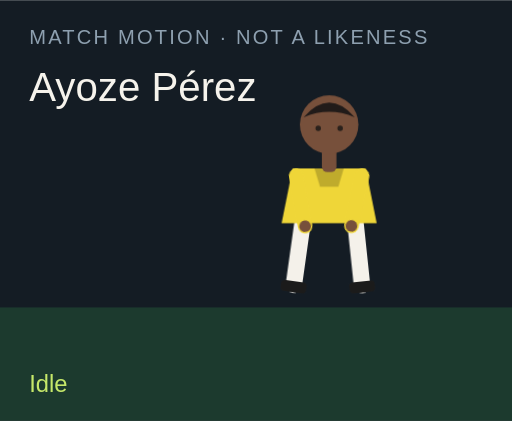
t = 0.00 s
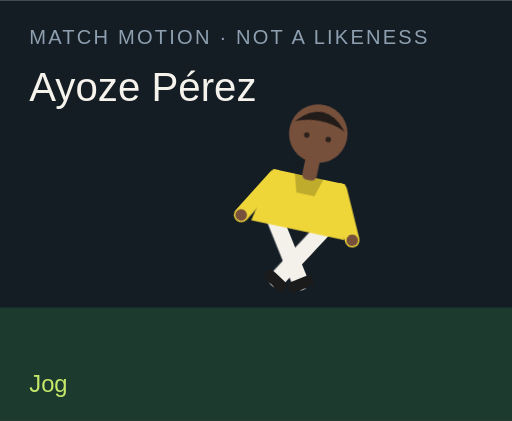
t = 1.50 s
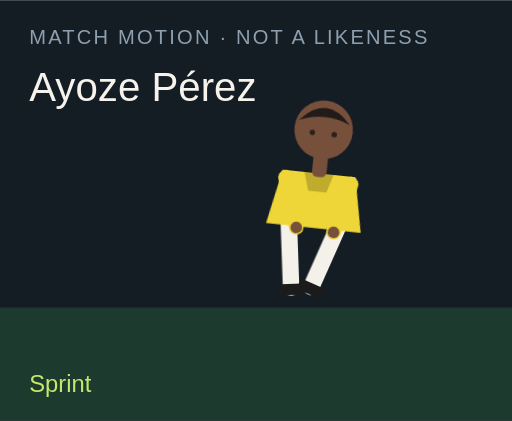
t = 3.00 s
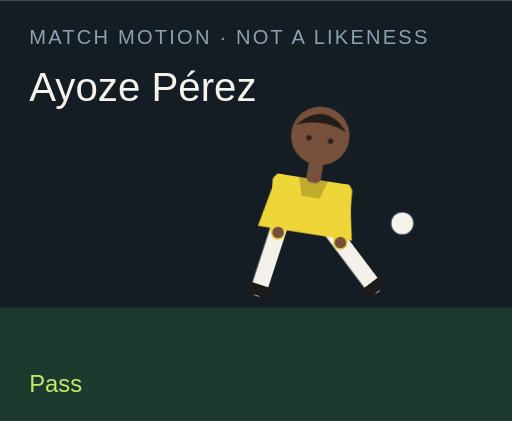
t = 4.50 s
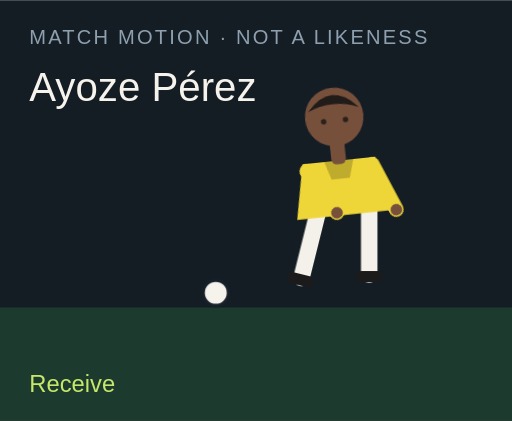
t = 6.00 s
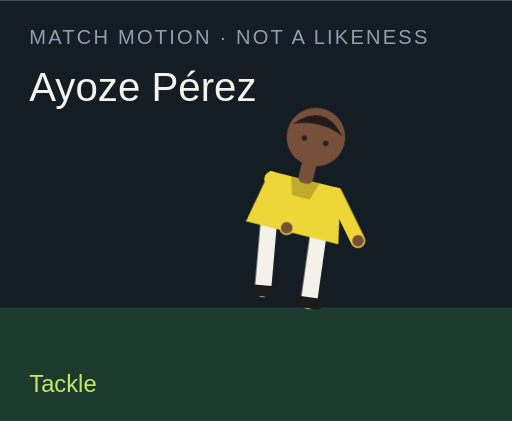
t = 7.50 s

The animated SVG that drew these frames (rendered in a browser with its animation timeline set to each time). Animation: 18 CSS @keyframes rules; one cycle of 9.00 s, repeats indefinitely.

<?xml version="1.0" encoding="UTF-8"?>
<svg xmlns="http://www.w3.org/2000/svg" viewBox="0 0 280 230" role="img">
  <style>@media (prefers-reduced-motion: reduce){animate,animateTransform{display:none}}</style>
  <rect width="280" height="230" fill="#141c24"/>
  <rect y="168" width="280" height="62" fill="#1c3a2e"/>
  <text x="16" y="24" fill="#8ea0b0" font-family="Arial,sans-serif" font-size="11" letter-spacing="1.2">MATCH MOTION · NOT A LIKENESS</text>
  <text x="16" y="55" fill="#f6f3ec" font-family="Impact,sans-serif" font-size="22">Ayoze Pérez</text>
  <circle r="7" fill="#f6f3ec" stroke="#172028" stroke-width="2" id="motion-44812" cx="150" cy="160" opacity="0">
    
    
    
  </circle>
  <g transform="translate(132 40)">
    <g id="motion-44834" transform="rotate(0 48 90)">
      
      <g id="motion-44836" transform="translate(0 0)">
        
        <g transform="translate(34 78)"><g id="motion-44838" transform="rotate(8)"><path d="M0 0 V38" stroke="#f4f1ea" stroke-width="9" stroke-linecap="round"/><rect x="-7" y="36" width="14" height="6" rx="2" fill="#1b1b1b"/></g></g>
        <g transform="translate(62 78)"><g id="motion-44840" transform="rotate(-6)"><path d="M0 0 V38" stroke="#f4f1ea" stroke-width="9" stroke-linecap="round"/><rect x="-7" y="36" width="14" height="6" rx="2" fill="#1b1b1b"/></g></g>
        <path d="M28 52 h40 l6 30 H22 Z" fill="#efd638"/>
        <path d="M40 52 h16 l-3 10 H43 Z" fill="#000" opacity=".2"/>
        <g transform="translate(30 56)"><g id="motion-44842" transform="rotate(-10)"><path d="M0 0 V28" stroke="#efd638" stroke-width="8" stroke-linecap="round"/><circle cx="0" cy="28" r="3.2" fill="#77503b"/></g></g>
        <g transform="translate(66 56)"><g id="motion-44844" transform="rotate(12)"><path d="M0 0 V28" stroke="#efd638" stroke-width="8" stroke-linecap="round"/><circle cx="0" cy="28" r="3.2" fill="#77503b"/></g></g>
        <rect x="44" y="40" width="8" height="14" rx="3" fill="#77503b"/>
        <circle cx="48" cy="28" r="16" fill="#77503b"/>
        <path d="M34 24 Q48 8 62 24 Q48 18 34 24" fill="#211b19"/>
        <circle cx="42" cy="30" r="1.5" fill="#2a211c"/><circle cx="54" cy="30" r="1.5" fill="#2a211c"/>
      </g>
    </g>
  </g>
  <text x="16" y="214" fill="#c6e86a" font-family="Arial,sans-serif" font-size="13" opacity="1" id="motion-44816">Idle</text><text x="16" y="214" fill="#c6e86a" font-family="Arial,sans-serif" font-size="13" opacity="0" id="motion-44818">Jog</text><text x="16" y="214" fill="#c6e86a" font-family="Arial,sans-serif" font-size="13" opacity="0" id="motion-44820">Sprint</text><text x="16" y="214" fill="#c6e86a" font-family="Arial,sans-serif" font-size="13" opacity="0" id="motion-44822">Dribble</text><text x="16" y="214" fill="#c6e86a" font-family="Arial,sans-serif" font-size="13" opacity="0" id="motion-44824">Pass</text><text x="16" y="214" fill="#c6e86a" font-family="Arial,sans-serif" font-size="13" opacity="0" id="motion-44826">Shoot</text><text x="16" y="214" fill="#c6e86a" font-family="Arial,sans-serif" font-size="13" opacity="0" id="motion-44828">Receive</text><text x="16" y="214" fill="#c6e86a" font-family="Arial,sans-serif" font-size="13" opacity="0" id="motion-44830">Tackle</text><text x="16" y="214" fill="#c6e86a" font-family="Arial,sans-serif" font-size="13" opacity="0" id="motion-44832">Jump</text>
<style>@keyframes track-44813{0%{cx:150px}11.1%{cx:156px}22.2%{cx:164px}33.300000000000004%{cx:142px}44.4%{cx:190px}55.60000000000001%{cx:250px}66.7%{cx:118px}77.8%{cx:150px}88.9%{cx:150px}100%{cx:150px}}@keyframes track-44814{0%{cy:160px}11.1%{cy:158px}22.2%{cy:154px}33.300000000000004%{cy:156px}44.4%{cy:148px}55.60000000000001%{cy:96px}66.7%{cy:160px}77.8%{cy:160px}88.9%{cy:160px}100%{cy:160px}}@keyframes track-44815{0%{opacity:0}11.1%{opacity:0}22.2%{opacity:0}33.300000000000004%{opacity:1}44.4%{opacity:1}55.60000000000001%{opacity:1}66.7%{opacity:1}77.8%{opacity:0}88.9%{opacity:0}100%{opacity:0}}@keyframes track-44817{0%{opacity:1}11.1%{opacity:0}22.2%{opacity:0}33.300000000000004%{opacity:0}44.4%{opacity:0}55.60000000000001%{opacity:0}66.7%{opacity:0}77.8%{opacity:0}88.9%{opacity:0}100%{opacity:1}}@keyframes track-44819{0%{opacity:0}11.1%{opacity:1}22.2%{opacity:0}33.300000000000004%{opacity:0}44.4%{opacity:0}55.60000000000001%{opacity:0}66.7%{opacity:0}77.8%{opacity:0}88.9%{opacity:0}100%{opacity:0}}@keyframes track-44821{0%{opacity:0}11.1%{opacity:0}22.2%{opacity:1}33.300000000000004%{opacity:0}44.4%{opacity:0}55.60000000000001%{opacity:0}66.7%{opacity:0}77.8%{opacity:0}88.9%{opacity:0}100%{opacity:0}}@keyframes track-44823{0%{opacity:0}11.1%{opacity:0}22.2%{opacity:0}33.300000000000004%{opacity:1}44.4%{opacity:0}55.60000000000001%{opacity:0}66.7%{opacity:0}77.8%{opacity:0}88.9%{opacity:0}100%{opacity:0}}@keyframes track-44825{0%{opacity:0}11.1%{opacity:0}22.2%{opacity:0}33.300000000000004%{opacity:0}44.4%{opacity:1}55.60000000000001%{opacity:0}66.7%{opacity:0}77.8%{opacity:0}88.9%{opacity:0}100%{opacity:0}}@keyframes track-44827{0%{opacity:0}11.1%{opacity:0}22.2%{opacity:0}33.300000000000004%{opacity:0}44.4%{opacity:0}55.60000000000001%{opacity:1}66.7%{opacity:0}77.8%{opacity:0}88.9%{opacity:0}100%{opacity:0}}@keyframes track-44829{0%{opacity:0}11.1%{opacity:0}22.2%{opacity:0}33.300000000000004%{opacity:0}44.4%{opacity:0}55.60000000000001%{opacity:0}66.7%{opacity:1}77.8%{opacity:0}88.9%{opacity:0}100%{opacity:0}}@keyframes track-44831{0%{opacity:0}11.1%{opacity:0}22.2%{opacity:0}33.300000000000004%{opacity:0}44.4%{opacity:0}55.60000000000001%{opacity:0}66.7%{opacity:0}77.8%{opacity:1}88.9%{opacity:0}100%{opacity:0}}@keyframes track-44833{0%{opacity:0}11.1%{opacity:0}22.2%{opacity:0}33.300000000000004%{opacity:0}44.4%{opacity:0}55.60000000000001%{opacity:0}66.7%{opacity:0}77.8%{opacity:0}88.9%{opacity:1}100%{opacity:0}}@keyframes track-44835{0%{transform:rotate(0deg)}11.1%{transform:rotate(8deg)}22.2%{transform:rotate(16deg)}33.300000000000004%{transform:rotate(6deg)}44.4%{transform:rotate(4deg)}55.60000000000001%{transform:rotate(14deg)}66.7%{transform:rotate(-6deg)}77.8%{transform:rotate(34deg)}88.9%{transform:rotate(-6deg)}100%{transform:rotate(0deg)}}@keyframes track-44837{0%{transform:translate(0px,0px)}11.1%{transform:translate(0px,-3px)}22.2%{transform:translate(0px,-6px)}33.300000000000004%{transform:translate(0px,-2px)}44.4%{transform:translate(0px,2px)}55.60000000000001%{transform:translate(0px,-4px)}66.7%{transform:translate(0px,1px)}77.8%{transform:translate(0px,10px)}88.9%{transform:translate(0px,-18px)}100%{transform:translate(0px,0px)}}@keyframes track-44839{0%{transform:rotate(8deg)}11.1%{transform:rotate(-26deg)}22.2%{transform:rotate(-42deg)}33.300000000000004%{transform:rotate(-8deg)}44.4%{transform:rotate(6deg)}55.60000000000001%{transform:rotate(12deg)}66.7%{transform:rotate(20deg)}77.8%{transform:rotate(-8deg)}88.9%{transform:rotate(-10deg)}100%{transform:rotate(8deg)}}@keyframes track-44841{0%{transform:rotate(-6deg)}11.1%{transform:rotate(24deg)}22.2%{transform:rotate(38deg)}33.300000000000004%{transform:rotate(18deg)}44.4%{transform:rotate(-38deg)}55.60000000000001%{transform:rotate(-54deg)}66.7%{transform:rotate(6deg)}77.8%{transform:rotate(-22deg)}88.9%{transform:rotate(10deg)}100%{transform:rotate(-6deg)}}@keyframes track-44843{0%{transform:rotate(-10deg)}11.1%{transform:rotate(24deg)}22.2%{transform:rotate(36deg)}33.300000000000004%{transform:rotate(-18deg)}44.4%{transform:rotate(10deg)}55.60000000000001%{transform:rotate(-24deg)}66.7%{transform:rotate(-30deg)}77.8%{transform:rotate(12deg)}88.9%{transform:rotate(-74deg)}100%{transform:rotate(-10deg)}}@keyframes track-44845{0%{transform:rotate(12deg)}11.1%{transform:rotate(-20deg)}22.2%{transform:rotate(-32deg)}33.300000000000004%{transform:rotate(14deg)}44.4%{transform:rotate(-26deg)}55.60000000000001%{transform:rotate(18deg)}66.7%{transform:rotate(-22deg)}77.8%{transform:rotate(-6deg)}88.9%{transform:rotate(-74deg)}100%{transform:rotate(12deg)}}@media(prefers-reduced-motion:no-preference){#motion-44812{animation:track-44813 9s linear infinite both,track-44814 9s linear infinite both,track-44815 9s steps(1,end) infinite both}#motion-44816{animation:track-44817 9s steps(1,end) infinite both}#motion-44818{animation:track-44819 9s steps(1,end) infinite both}#motion-44820{animation:track-44821 9s steps(1,end) infinite both}#motion-44822{animation:track-44823 9s steps(1,end) infinite both}#motion-44824{animation:track-44825 9s steps(1,end) infinite both}#motion-44826{animation:track-44827 9s steps(1,end) infinite both}#motion-44828{animation:track-44829 9s steps(1,end) infinite both}#motion-44830{animation:track-44831 9s steps(1,end) infinite both}#motion-44832{animation:track-44833 9s steps(1,end) infinite both}#motion-44834{animation:track-44835 9s linear infinite both}#motion-44836{animation:track-44837 9s linear infinite both}#motion-44838{animation:track-44839 9s linear infinite both}#motion-44840{animation:track-44841 9s linear infinite both}#motion-44842{animation:track-44843 9s linear infinite both}#motion-44844{animation:track-44845 9s linear infinite both}}</style></svg>
